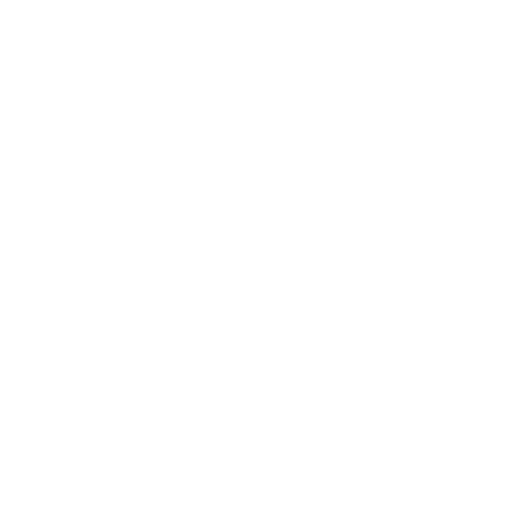
t = 0.00 s
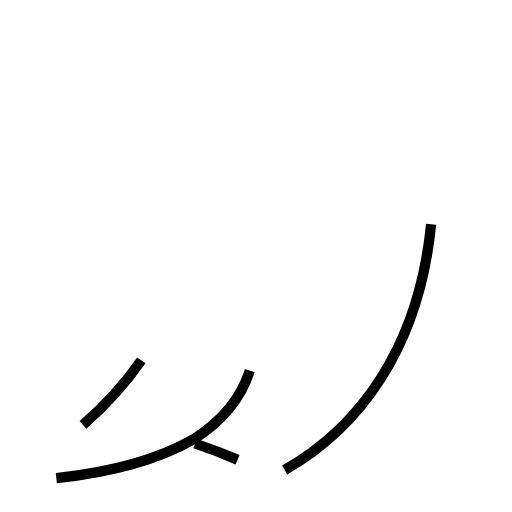
t = 1.95 s
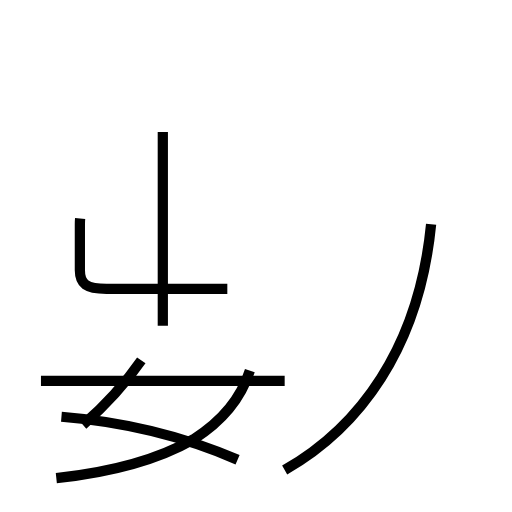
t = 4.25 s
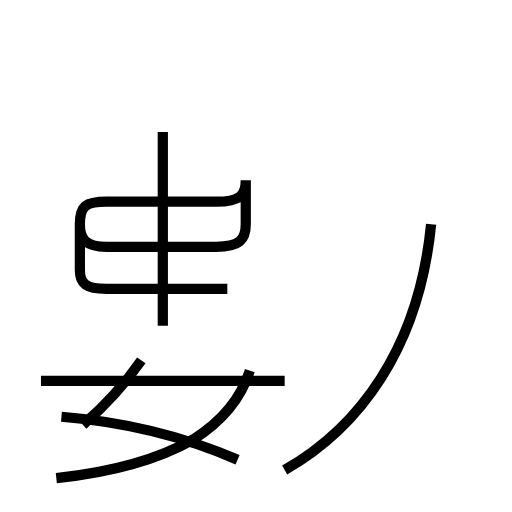
t = 6.09 s
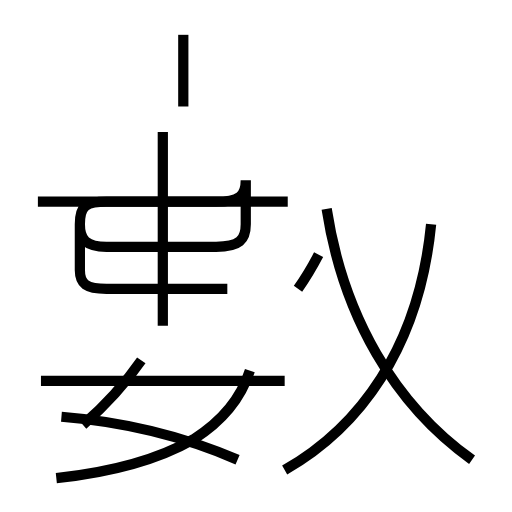
t = 8.02 s
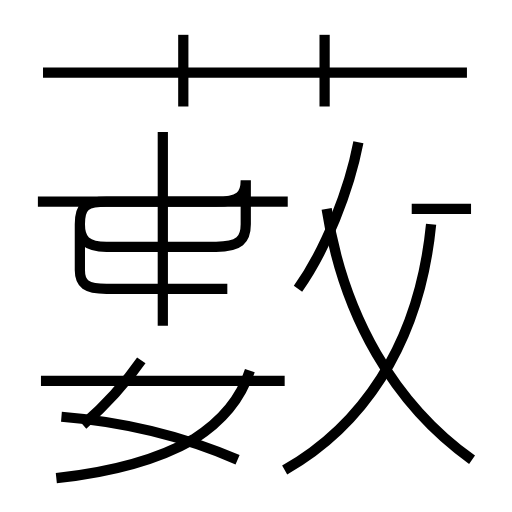
t = 10.00 s

The animated SVG that drew these frames (rendered in a browser with its animation timeline set to each time). Animation: 15 SMIL elements (animate=15); frames cover the first 10.00 s.

<?xml version='1.0' encoding='utf-8'?>
<svg viewBox="0.0 -6.0 50.0 50.0" version="1.1" xmlns="http://www.w3.org/2000/svg"><rect x="-1000" y="-1000" width="2000" height="2000" stroke="white" fill="white" /><g style="fill:none;stroke:#000000;stroke-width:1"><path d="M 27.8 1.9 C 35.0 -2.2 40.9 -9.9 42.1 -22.1 " transform="translate(0.0 38.0)" stroke-dasharray="29.080727019792757" stroke-dashoffset="29.080727019792757"><animate attributeName="stroke-dashoffset" from="29.080727019792757" to="0" dur="0.8724218105937827s" begin="0s" fill="freeze" /></path><path d="M 5.5 2.7 C 11.1 2.1 15.4 0.9 18.9 -1.1 C 21.6 -2.8 23.5 -5.0 24.4 -7.8 " transform="translate(0.0 38.0)" stroke-dasharray="22.882574256279323" stroke-dashoffset="22.882574256279323"><animate attributeName="stroke-dashoffset" from="22.882574256279323" to="0" dur="0.6864772276883797s" begin="0.8724218105937827s" fill="freeze" /></path><path d="M 8.1 -2.5 C 10.4 -4.5 12.2 -6.5 13.8 -8.8 " transform="translate(0.0 38.0)" stroke-dasharray="8.518526771055116" stroke-dashoffset="8.518526771055116"><animate attributeName="stroke-dashoffset" from="8.518526771055116" to="0" dur="0.2555558031316535s" begin="1.5588990382821624s" fill="freeze" /></path><path d="M 23.2 0.9 C 17.9 -1.4 12.2 -2.8 6.0 -3.3 " transform="translate(0.0 38.0)" stroke-dasharray="17.786544199106793" stroke-dashoffset="17.786544199106793"><animate attributeName="stroke-dashoffset" from="17.786544199106793" to="0" dur="0.5335963259732037s" begin="1.814454841413816s" fill="freeze" /></path><path d="M 27.8 -6.8 L 4.0 -6.8 " transform="translate(0.0 38.0)" stroke-dasharray="23.8" stroke-dashoffset="23.8"><animate attributeName="stroke-dashoffset" from="23.8" to="0" dur="0.714s" begin="2.3480511673870197s" fill="freeze" /></path><path d="M 15.9 -12.2 L 15.9 -31.1 " transform="translate(0.0 38.0)" stroke-dasharray="18.900000000000002" stroke-dashoffset="18.900000000000002"><animate attributeName="stroke-dashoffset" from="18.900000000000002" to="0" dur="0.5670000000000001s" begin="3.0620511673870197s" fill="freeze" /></path><path d="M 22.2 -15.8 L 10.4 -15.8 C 8.4 -15.8 7.8 -16.3 7.8 -17.6 L 7.8 -22.1 C 7.8 -23.9 8.4 -24.3 10.4 -24.3 L 21.1 -24.3 C 23.4 -24.3 24.0 -24.9 24.0 -26.4 L 24.0 -22.1 C 24.0 -20.6 23.4 -19.9 21.1 -19.9 L 10.4 -19.9 C 8.4 -19.9 7.8 -20.6 7.8 -22.1 L 7.8 -17.6 C 7.8 -16.3 8.4 -15.8 10.4 -15.8 L 15.9 -15.8 Z " transform="translate(0.0 38.0)" stroke-dasharray="82.10516393600118" stroke-dashoffset="82.10516393600118"><animate attributeName="stroke-dashoffset" from="82.10516393600118" to="0" dur="2.4631549180800354s" begin="3.62905116738702s" fill="freeze" /></path><path d="M 28.1 -24.3 L 3.7 -24.3 " transform="translate(0.0 38.0)" stroke-dasharray="24.400000000000002" stroke-dashoffset="24.400000000000002"><animate attributeName="stroke-dashoffset" from="24.400000000000002" to="0" dur="0.732s" begin="6.092206085467055s" fill="freeze" /></path><path d="M 46.1 0.9 C 38.5 -4.5 33.5 -13.2 31.9 -23.6 " transform="translate(0.0 38.0)" stroke-dasharray="29.095368909032096" stroke-dashoffset="29.095368909032096"><animate attributeName="stroke-dashoffset" from="29.095368909032096" to="0" dur="0.8728610672709629s" begin="6.824206085467055s" fill="freeze" /></path><path d="M 17.9 -33.6 L 17.9 -40.6 " transform="translate(0.0 38.0)" stroke-dasharray="7.0" stroke-dashoffset="7.0"><animate attributeName="stroke-dashoffset" from="7.0" to="0" dur="0.21s" begin="7.697067152738018s" fill="freeze" /></path><path d="M 29.1 -15.8 C 31.8 -19.6 34.1 -25.4 35.0 -30.1 " transform="translate(0.0 38.0)" stroke-dasharray="15.570967754517762" stroke-dashoffset="15.570967754517762"><animate attributeName="stroke-dashoffset" from="15.570967754517762" to="0" dur="0.46712903263553285s" begin="7.907067152738018s" fill="freeze" /></path><path d="M 45.6 -36.9 L 4.2 -36.9 " transform="translate(0.0 38.0)" stroke-dasharray="41.4" stroke-dashoffset="41.4"><animate attributeName="stroke-dashoffset" from="41.4" to="0" dur="1.242s" begin="8.37419618537355s" fill="freeze" /></path><path d="M 31.7 -33.6 L 31.7 -40.6 " transform="translate(0.0 38.0)" stroke-dasharray="7.0" stroke-dashoffset="7.0"><animate attributeName="stroke-dashoffset" from="7.0" to="0" dur="0.21s" begin="9.61619618537355s" fill="freeze" /></path><path d="M 46.0 -23.6 L 34.5 -23.6 " transform="translate(0.0 38.0)" stroke-dasharray="11.5" stroke-dashoffset="11.5"><animate attributeName="stroke-dashoffset" from="11.5" to="0" dur="0.345s" begin="9.82619618537355s" fill="freeze" /></path><path d="M 17.9 -40.6 L 17.9 -33.6" transform="translate(0.0 38.0)" stroke-dasharray="7.0" stroke-dashoffset="7.0"><animate attributeName="stroke-dashoffset" from="7.0" to="0" dur="0.21s" begin="10.171196185373551s" fill="freeze" /></path></g></svg>
